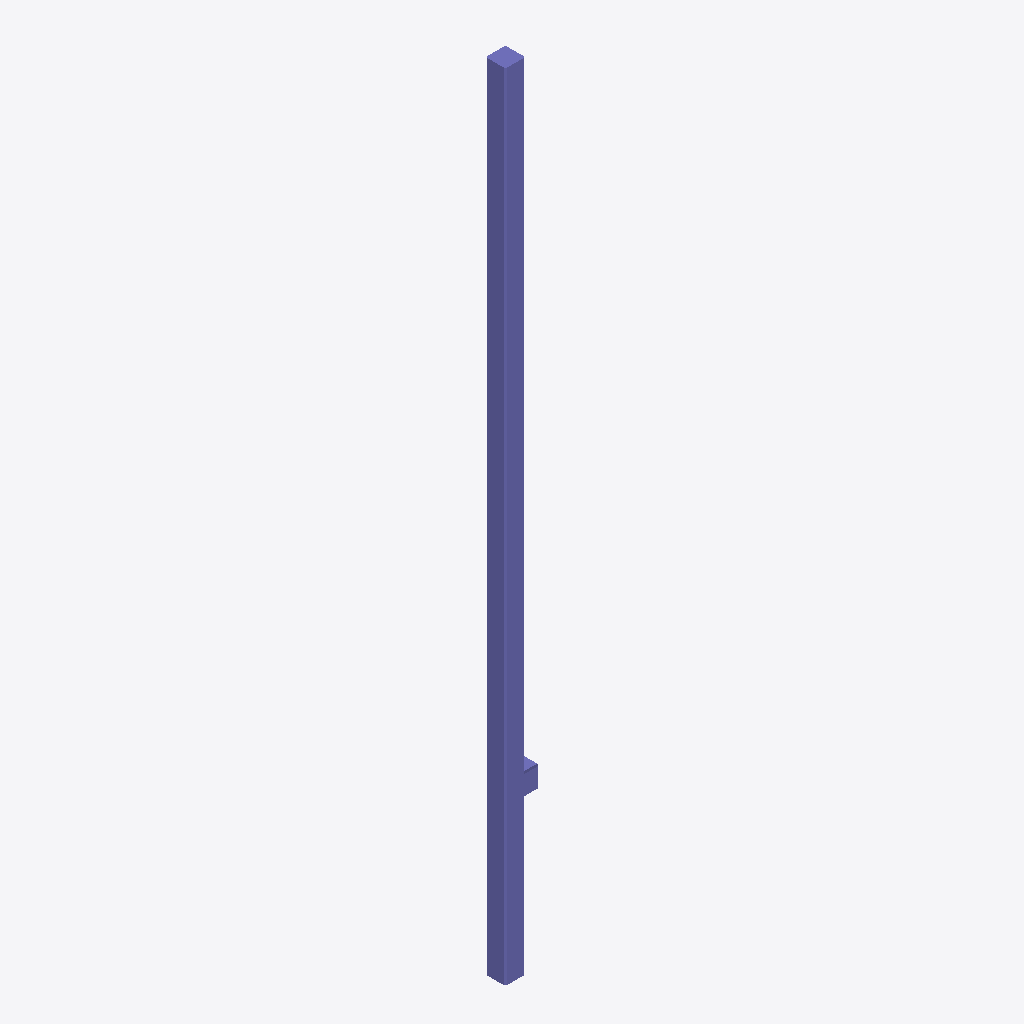
Isometric view of an IFC building model (IFC-SPF (STEP), schema IFC2X3, length unit metre), seen from the south-west, elements coloured by IFC class: 1 column (violet).
Extent 0.5 m × 0.3 m × 12.0 m (x, y, z). Storeys (1): Level 1 at 0.00 m. Elements (1): 1 IfcColumn.

HEADER;
FILE_DESCRIPTION(('ViewDefinition [CoordinationView_V2.0]'),'2;1');
FILE_NAME('Project Number','2016-09-13T15:46:48',(''),(''),'The EXPRESS Data Manager Version 5.02.0100.07 : ','20160907_0356(x64) - Exporter 18.0.0.0 - Alterna','');
FILE_SCHEMA(('IFC2X3'));
ENDSEC;
DATA;
#109=IFCPROJECT('1HspfKvnb2I8J8j3XW2lMg',#41,'Project Number',$,$,'Project Name','Project Status',(#101),#96);
#374=IFCSITE('1HspfKvnb2I8J8j3XW2lMe',#41,'Default',$,'',#373,$,$,.ELEMENT.,(42,21,30,344238),(-71,-3,-35,-194702),0.0,$,$);
#119=IFCBUILDING('1HspfKvnb2I8J8j3XW2lMh',#41,'',$,$,#32,$,'',.ELEMENT.,$,$,#115);
#128=IFCBUILDINGSTOREY('1HspfKvnb2I8J8j3YVzGiv',#41,'Level 1',$,$,#126,$,'Level 1',.ELEMENT.,0.0);
#351=IFCCOLUMN('1Z_uKwMwH9P8vbKgGrAoFr',#41,'Structural Columns 1:Structural Columns 1:150070',$,'Structural Columns 1',#349,#342,'150070');
ENDSEC;
